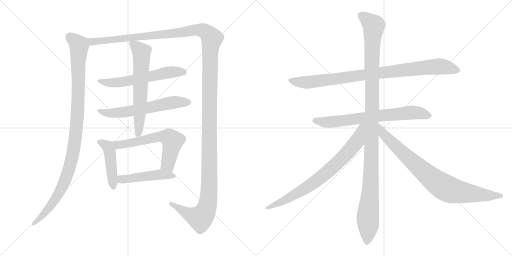
t = 0.00 s
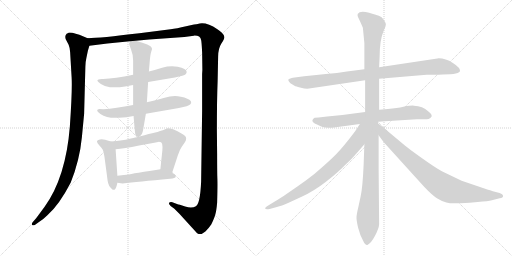
t = 2.38 s
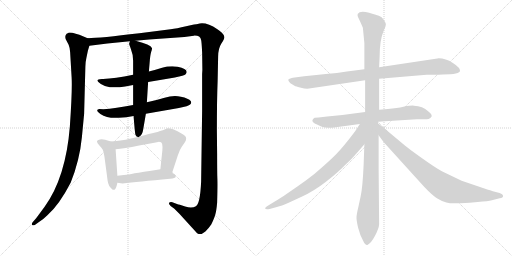
t = 4.75 s
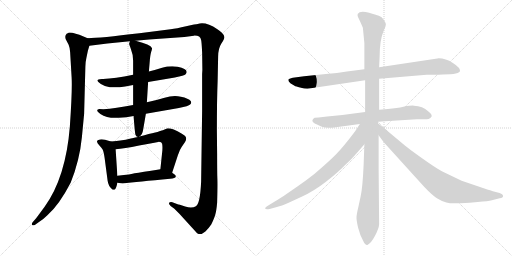
t = 7.12 s
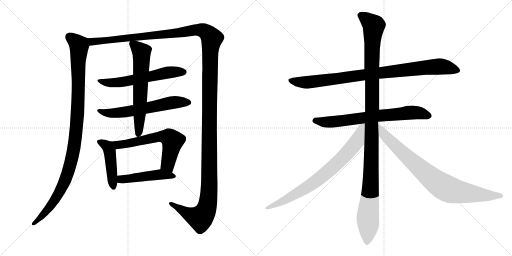
t = 9.50 s
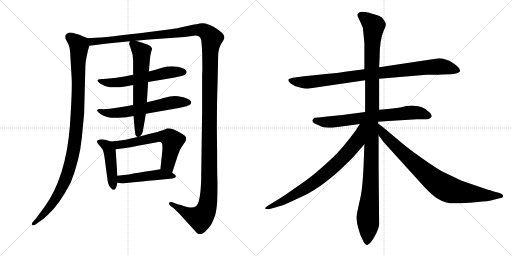
t = 11.87 s

The animated SVG that drew these frames (rendered in a browser with its animation timeline set to each time). Animation: 13 CSS @keyframes rules; one cycle of 11.87 s.

<svg version="1.1" viewBox="0 0 2048 1024" xmlns="http://www.w3.org/2000/svg">
  <g stroke="lightgray" stroke-dasharray="1,1" stroke-width="1" transform="scale(4, 4)">
    <line x1="0" y1="0" x2="256" y2="256"></line>
    <line x1="256" y1="0" x2="0" y2="256"></line>
    <line x1="128" y1="0" x2="128" y2="256"></line>
    <line x1="0" y1="128" x2="256" y2="128"></line>
    <line x1="256" y1="0" x2="512" y2="256"></line>
    <line x1="512" y1="0" x2="256" y2="256"></line>
    <line x1="384" y1="0" x2="384" y2="256"></line>
    <line x1="256" y1="128" x2="512" y2="128"></line>
  </g>
<g transform="scale(1, -1) translate(0, -850)">
   <style type="text/css">
    @keyframes keyframes0 {
      from {
       stroke: black;
       stroke-dashoffset: 1078;
       stroke-width: 128;
       }
       78% {
       animation-timing-function: step-end;
       stroke: black;
       stroke-dashoffset: 0;
       stroke-width: 128;
       }
       to {
       stroke: black;
       stroke-width: 1024;
       }
       }
       #make-me-a-hanzi-animation-0 {
         animation: keyframes0 1.127279s both;
         animation-delay: 0.000000s;
         animation-timing-function: linear;
       }
    @keyframes keyframes1 {
      from {
       stroke: black;
       stroke-dashoffset: 1624;
       stroke-width: 128;
       }
       84% {
       animation-timing-function: step-end;
       stroke: black;
       stroke-dashoffset: 0;
       stroke-width: 128;
       }
       to {
       stroke: black;
       stroke-width: 1024;
       }
       }
       #make-me-a-hanzi-animation-1 {
         animation: keyframes1 1.571615s both;
         animation-delay: 1.127279s;
         animation-timing-function: linear;
       }
    @keyframes keyframes2 {
      from {
       stroke: black;
       stroke-dashoffset: 602;
       stroke-width: 128;
       }
       66% {
       animation-timing-function: step-end;
       stroke: black;
       stroke-dashoffset: 0;
       stroke-width: 128;
       }
       to {
       stroke: black;
       stroke-width: 1024;
       }
       }
       #make-me-a-hanzi-animation-2 {
         animation: keyframes2 0.739909s both;
         animation-delay: 2.698894s;
         animation-timing-function: linear;
       }
    @keyframes keyframes3 {
      from {
       stroke: black;
       stroke-dashoffset: 619;
       stroke-width: 128;
       }
       67% {
       animation-timing-function: step-end;
       stroke: black;
       stroke-dashoffset: 0;
       stroke-width: 128;
       }
       to {
       stroke: black;
       stroke-width: 1024;
       }
       }
       #make-me-a-hanzi-animation-3 {
         animation: keyframes3 0.753743s both;
         animation-delay: 3.438803s;
         animation-timing-function: linear;
       }
    @keyframes keyframes4 {
      from {
       stroke: black;
       stroke-dashoffset: 640;
       stroke-width: 128;
       }
       68% {
       animation-timing-function: step-end;
       stroke: black;
       stroke-dashoffset: 0;
       stroke-width: 128;
       }
       to {
       stroke: black;
       stroke-width: 1024;
       }
       }
       #make-me-a-hanzi-animation-4 {
         animation: keyframes4 0.770833s both;
         animation-delay: 4.192546s;
         animation-timing-function: linear;
       }
    @keyframes keyframes5 {
      from {
       stroke: black;
       stroke-dashoffset: 455;
       stroke-width: 128;
       }
       60% {
       animation-timing-function: step-end;
       stroke: black;
       stroke-dashoffset: 0;
       stroke-width: 128;
       }
       to {
       stroke: black;
       stroke-width: 1024;
       }
       }
       #make-me-a-hanzi-animation-5 {
         animation: keyframes5 0.620280s both;
         animation-delay: 4.963379s;
         animation-timing-function: linear;
       }
    @keyframes keyframes6 {
      from {
       stroke: black;
       stroke-dashoffset: 630;
       stroke-width: 128;
       }
       67% {
       animation-timing-function: step-end;
       stroke: black;
       stroke-dashoffset: 0;
       stroke-width: 128;
       }
       to {
       stroke: black;
       stroke-width: 1024;
       }
       }
       #make-me-a-hanzi-animation-6 {
         animation: keyframes6 0.762695s both;
         animation-delay: 5.583659s;
         animation-timing-function: linear;
       }
    @keyframes keyframes7 {
      from {
       stroke: black;
       stroke-dashoffset: 480;
       stroke-width: 128;
       }
       61% {
       animation-timing-function: step-end;
       stroke: black;
       stroke-dashoffset: 0;
       stroke-width: 128;
       }
       to {
       stroke: black;
       stroke-width: 1024;
       }
       }
       #make-me-a-hanzi-animation-7 {
         animation: keyframes7 0.640625s both;
         animation-delay: 6.346354s;
         animation-timing-function: linear;
       }
    @keyframes keyframes8 {
      from {
       stroke: black;
       stroke-dashoffset: 930;
       stroke-width: 128;
       }
       75% {
       animation-timing-function: step-end;
       stroke: black;
       stroke-dashoffset: 0;
       stroke-width: 128;
       }
       to {
       stroke: black;
       stroke-width: 1024;
       }
       }
       #make-me-a-hanzi-animation-8 {
         animation: keyframes8 1.006836s both;
         animation-delay: 6.986979s;
         animation-timing-function: linear;
       }
    @keyframes keyframes9 {
      from {
       stroke: black;
       stroke-dashoffset: 713;
       stroke-width: 128;
       }
       70% {
       animation-timing-function: step-end;
       stroke: black;
       stroke-dashoffset: 0;
       stroke-width: 128;
       }
       to {
       stroke: black;
       stroke-width: 1024;
       }
       }
       #make-me-a-hanzi-animation-9 {
         animation: keyframes9 0.830241s both;
         animation-delay: 7.993815s;
         animation-timing-function: linear;
       }
    @keyframes keyframes10 {
      from {
       stroke: black;
       stroke-dashoffset: 1192;
       stroke-width: 128;
       }
       80% {
       animation-timing-function: step-end;
       stroke: black;
       stroke-dashoffset: 0;
       stroke-width: 128;
       }
       to {
       stroke: black;
       stroke-width: 1024;
       }
       }
       #make-me-a-hanzi-animation-10 {
         animation: keyframes10 1.220052s both;
         animation-delay: 8.824056s;
         animation-timing-function: linear;
       }
    @keyframes keyframes11 {
      from {
       stroke: black;
       stroke-dashoffset: 784;
       stroke-width: 128;
       }
       72% {
       animation-timing-function: step-end;
       stroke: black;
       stroke-dashoffset: 0;
       stroke-width: 128;
       }
       to {
       stroke: black;
       stroke-width: 1024;
       }
       }
       #make-me-a-hanzi-animation-11 {
         animation: keyframes11 0.888021s both;
         animation-delay: 10.044108s;
         animation-timing-function: linear;
       }
    @keyframes keyframes12 {
      from {
       stroke: black;
       stroke-dashoffset: 849;
       stroke-width: 128;
       }
       73% {
       animation-timing-function: step-end;
       stroke: black;
       stroke-dashoffset: 0;
       stroke-width: 128;
       }
       to {
       stroke: black;
       stroke-width: 1024;
       }
       }
       #make-me-a-hanzi-animation-12 {
         animation: keyframes12 0.940918s both;
         animation-delay: 10.932129s;
         animation-timing-function: linear;
       }
</style>
<path d="M 350.5 697.5 L 317.5 711.5 Q 309.5 714.5 289.5 719.5 Q 275.5 720.5 273.5 719.5 Q 271.5 717.5 270.5 717.5 L 266.5 715.5 Q 258.5 707.5 262.5 694.5 L 274.5 671.5 Q 279.5 659.5 280.5 642.5 L 286.5 540.5 Q 289.5 489.5 279.5 345.5 Q 263.5 141.5 178.5 23.5 L 144.5 -22.5 L 130.5 -38.5 Q 125.5 -45.5 128.5 -49.5 Q 132.5 -53.5 140.5 -48.5 L 154.5 -38.5 Q 170.5 -29.5 189.5 -10.5 Q 236.5 30.5 282.5 119.5 Q 318.5 208.5 327.5 301.5 L 336.5 395.5 L 341.5 584.5 Q 341.5 601.5 345.5 618.5 L 351.5 647.5 L 357.5 667.5 C 364.5 691.5 364.5 691.5 350.5 697.5 Z" fill="lightgray"></path> 
<path d="M 868.5 232.5 L 867.5 329.5 Q 867.5 451.5 870.5 526.5 L 872.5 623.5 Q 872.5 656.5 885.5 676.5 Q 898.5 695.5 897.5 702.5 Q 897.5 709.5 887.5 719.5 Q 877.5 729.5 869.5 733.5 Q 822.5 765.5 790.5 754.5 Q 784.5 754.5 744.5 745.5 Q 705.5 736.5 682.5 733.5 L 557.5 717.5 Q 400.5 698.5 350.5 697.5 C 320.5 695.5 327.5 663.5 357.5 667.5 L 429.5 676.5 L 519.5 685.5 L 542.5 687.5 L 596.5 692.5 L 737.5 702.5 L 775.5 707.5 Q 801.5 708.5 804.5 690.5 Q 806.5 682.5 808.5 641.5 L 809.5 570.5 L 808.5 554.5 L 808.5 407.5 L 804.5 123.5 Q 800.5 35.5 783.5 25.5 Q 767.5 15.5 740.5 24.5 Q 713.5 33.5 710.5 33.5 L 689.5 41.5 Q 680.5 43.5 676.5 39.5 Q 673.5 35.5 682.5 26.5 L 697.5 15.5 L 717.5 -4.5 L 788.5 -82.5 L 794.5 -85.5 Q 804.5 -89.5 821.5 -75.5 Q 836.5 -60.5 845.5 -46.5 Q 858.5 -19.5 861.5 -6.5 Q 865.5 6.5 868.5 39.5 Q 870.5 108.5 869.5 133.5 Q 868.5 158.5 868.5 232.5 Z" fill="lightgray"></path> 
<path d="M 532.5 551.5 Q 458.5 536.5 412.5 534.5 L 407.5 534.5 Q 389.5 533.5 389.5 527.5 Q 390.5 523.5 403.5 514.5 Q 417.5 505.5 439.5 501.5 Q 470.5 499.5 500.5 504.5 L 532.5 510.5 L 592.5 522.5 L 699.5 540.5 Q 737.5 548.5 742.5 553.5 Q 747.5 558.5 746.5 563.5 Q 746.5 575.5 710.5 583.5 Q 677.5 587.5 648.5 579.5 Q 620.5 570.5 595.5 564.5 L 532.5 551.5 Z" fill="lightgray"></path> 
<path d="M 532.5 430.5 Q 461.5 416.5 413.5 413.5 Q 407.5 414.5 397.5 414.5 Q 388.5 413.5 388.5 407.5 Q 389.5 403.5 401.5 394.5 Q 430.5 375.5 475.5 379.5 L 505.5 381.5 L 534.5 386.5 L 583.5 395.5 L 715.5 418.5 Q 754.5 426.5 760.5 432.5 Q 767.5 437.5 763.5 445.5 Q 754.5 457.5 723.5 463.5 Q 692.5 469.5 658.5 459.5 Q 625.5 449.5 587.5 441.5 L 532.5 430.5 Z" fill="lightgray"></path> 
<path d="M 519.5 685.5 L 516.5 675.5 Q 515.5 675.5 523.5 654.5 Q 532.5 632.5 532.5 607.5 L 532.5 551.5 L 532.5 510.5 L 532.5 430.5 L 534.5 386.5 L 534.5 383.5 Q 539.5 320.5 541.5 312.5 Q 544.5 304.5 551.5 302.5 C 553.5 300.5 553.5 300.5 557.5 304.5 Q 569.5 310.5 572.5 331.5 L 583.5 395.5 L 587.5 441.5 L 592.5 522.5 L 595.5 564.5 L 598.5 599.5 Q 600.5 629.5 604.5 642.5 Q 609.5 654.5 607.5 658.5 Q 603.5 671.5 542.5 687.5 C 521.5 693.5 521.5 693.5 519.5 685.5 Z" fill="lightgray"></path> 
<path d="M 469.5 147.5 L 462.5 253.5 C 460.5 279.5 460.5 279.5 443.5 284.5 L 420.5 291.5 Q 409.5 293.5 399.5 292.5 Q 376.5 289.5 398.5 267.5 Q 406.5 259.5 410.5 252.5 Q 414.5 245.5 418.5 218.5 L 430.5 127.5 Q 433.5 105.5 448.5 93.5 Q 452.5 89.5 459.5 92.5 Q 465.5 98.5 469.5 119.5 L 469.5 147.5 Z" fill="lightgray"></path> 
<path d="M 462.5 253.5 Q 495.5 255.5 556.5 268.5 Q 618.5 280.5 632.5 282.5 Q 646.5 283.5 648.5 275.5 Q 650.5 266.5 649.5 249.5 L 641.5 173.5 C 638.5 143.5 679.5 130.5 688.5 159.5 L 711.5 229.5 Q 718.5 251.5 726.5 262.5 L 739.5 281.5 Q 744.5 289.5 744.5 295.5 Q 746.5 305.5 727.5 315.5 Q 687.5 338.5 667.5 336.5 L 651.5 329.5 Q 649.5 329.5 637.5 325.5 Q 625.5 320.5 594.5 314.5 Q 579.5 309.5 557.5 304.5 L 551.5 302.5 Q 544.5 301.5 523.5 296.5 Q 502.5 290.5 481.5 288.5 Q 468.5 286.5 443.5 284.5 C 413.5 281.5 432.5 250.5 462.5 253.5 Z" fill="lightgray"></path> 
<path d="M 641.5 173.5 L 623.5 170.5 Q 596.5 165.5 576.5 163.5 Q 551.5 158.5 538.5 157.5 Q 527.5 153.5 469.5 147.5 C 439.5 144.5 439.5 123.5 469.5 119.5 L 490.5 116.5 Q 550.5 123.5 680.5 135.5 Q 701.5 137.5 702.5 142.5 Q 704.5 147.5 699.5 151.5 L 688.5 159.5 C 664.5 177.5 664.5 177.5 641.5 173.5 Z" fill="lightgray"></path> 
<path d="M 1457.5 573.5 L 1387.5 564.5 Q 1344.5 557.5 1313.5 555.5 L 1216.5 545.5 L 1171.5 539.5 Q 1169.5 539.5 1158.5 535.5 Q 1146.5 532.5 1161.5 517.5 L 1181.5 505.5 Q 1182.5 505.5 1200.0 500.5 Q 1217.5 495.5 1229.5 495.5 L 1460.5 529.5 L 1516.5 535.5 L 1706.5 551.5 L 1753.5 551.5 Q 1791.5 553.5 1813.5 554.5 Q 1834.5 557.5 1839.5 564.5 Q 1843.5 578.5 1811.5 598.5 Q 1779.5 618.5 1749.5 616.5 L 1516.5 581.5 L 1457.5 573.5 Z" fill="lightgray"></path> 
<path d="M 1460.5 402.5 L 1369.5 390.5 L 1308.5 384.5 L 1274.5 380.5 L 1258.5 379.5 Q 1250.5 374.5 1249.5 368.0 Q 1248.5 361.5 1259.0 356.5 Q 1269.5 351.5 1282.5 345.5 Q 1295.5 339.5 1328.5 339.5 L 1439.5 354.5 L 1512.5 363.5 L 1539.5 365.5 L 1667.5 373.5 Q 1706.5 371.5 1714.5 374.5 Q 1722.5 377.5 1726.5 384.5 Q 1728.5 393.5 1712.5 405.5 Q 1691.5 426.5 1655.5 427.5 Q 1645.5 428.5 1613.5 423.5 Q 1589.5 417.5 1551.5 414.5 L 1516.5 411.5 L 1460.5 402.5 Z" fill="lightgray"></path> 
<path d="M 1457.5 677.5 L 1457.5 573.5 L 1460.5 529.5 L 1460.5 402.5 L 1457.5 273.5 L 1454.5 191.5 Q 1450.5 99.5 1442.5 64.5 L 1432.5 18.5 Q 1426.5 -6.5 1426.0 -19.0 Q 1425.5 -31.5 1432.5 -61.0 Q 1439.5 -90.5 1453.5 -114.5 Q 1461.5 -131.5 1469.5 -129.5 Q 1483.5 -124.5 1499.5 -94.0 Q 1515.5 -63.5 1516.5 -46.5 L 1514.5 177.5 L 1514.5 309.5 L 1512.5 356.5 L 1512.5 363.5 L 1516.5 411.5 L 1516.5 535.5 L 1516.5 581.5 L 1518.5 623.5 Q 1518.5 690.5 1535.5 729.5 Q 1543.5 745.5 1543.5 752.0 Q 1543.5 758.5 1535.5 770.5 Q 1527.5 782.5 1515.5 787.0 Q 1503.5 791.5 1476.5 799.5 Q 1438.5 807.5 1431.5 795.5 Q 1428.5 791.5 1431.5 783.5 L 1440.5 764.5 L 1451.5 739.5 L 1457.5 677.5 Z" fill="lightgray"></path> 
<path d="M 1439.5 354.5 L 1420.5 325.5 Q 1372.5 261.5 1342.5 231.5 Q 1312.5 201.5 1258.5 155.5 Q 1223.5 127.5 1189.5 104.5 L 1134.5 66.5 Q 1099.5 44.5 1097.5 43.5 L 1074.5 29.5 Q 1064.5 23.5 1062.5 20.5 Q 1059.5 18.5 1060.5 17.5 Q 1061.5 10.5 1078.5 14.5 L 1107.5 22.5 Q 1125.5 26.5 1154.5 39.5 L 1208.5 64.5 Q 1254.5 85.5 1302.5 122.5 Q 1350.5 159.5 1379.5 189.5 Q 1405.5 212.5 1426.5 237.5 L 1457.5 273.5 C 1533.5 362.5 1455.5 379.5 1439.5 354.5 Z" fill="lightgray"></path> 
<path d="M 1514.5 309.5 L 1533.5 283.5 Q 1534.5 282.5 1540.5 275.5 L 1696.5 103.5 Q 1729.5 68.5 1749.5 56.5 Q 1768.5 44.5 1785.5 40.5 Q 1801.5 35.5 1841.5 37.5 Q 1881.5 38.5 1910.5 42.5 Q 1953.5 45.5 1967.5 49.5 L 1998.5 57.5 Q 2012.5 59.5 2012.5 67.5 Q 2011.5 73.5 1998.5 78.5 L 1971.5 85.5 L 1960.5 89.5 Q 1953.5 91.5 1940.5 95.5 L 1846.5 127.5 L 1767.5 165.5 Q 1741.5 179.5 1685.5 219.5 Q 1629.5 259.5 1619.5 268.5 L 1552.5 324.5 Q 1545.5 331.5 1512.5 356.5 C 1488.5 374.5 1496.5 333.5 1514.5 309.5 Z" fill="lightgray"></path> 
      <clipPath id="make-me-a-hanzi-clip-0">
      <path d="M 350.5 697.5 L 317.5 711.5 Q 309.5 714.5 289.5 719.5 Q 275.5 720.5 273.5 719.5 Q 271.5 717.5 270.5 717.5 L 266.5 715.5 Q 258.5 707.5 262.5 694.5 L 274.5 671.5 Q 279.5 659.5 280.5 642.5 L 286.5 540.5 Q 289.5 489.5 279.5 345.5 Q 263.5 141.5 178.5 23.5 L 144.5 -22.5 L 130.5 -38.5 Q 125.5 -45.5 128.5 -49.5 Q 132.5 -53.5 140.5 -48.5 L 154.5 -38.5 Q 170.5 -29.5 189.5 -10.5 Q 236.5 30.5 282.5 119.5 Q 318.5 208.5 327.5 301.5 L 336.5 395.5 L 341.5 584.5 Q 341.5 601.5 345.5 618.5 L 351.5 647.5 L 357.5 667.5 C 364.5 691.5 364.5 691.5 350.5 697.5 Z" fill="lightgray"></path>
      </clipPath>
      <path clip-path="url(#make-me-a-hanzi-clip-0)" d="M 276.5 711.5 L 279.5 701.5 L 316.5 669.5 L 311.5 419.5 L 292.5 237.5 L 272.5 163.5 L 233.5 73.5 L 192.5 13.5 L 134.5 -44.5 " fill="none" id="make-me-a-hanzi-animation-0" stroke-dasharray="950 1900" stroke-linecap="round"></path>

      <clipPath id="make-me-a-hanzi-clip-1">
      <path d="M 868.5 232.5 L 867.5 329.5 Q 867.5 451.5 870.5 526.5 L 872.5 623.5 Q 872.5 656.5 885.5 676.5 Q 898.5 695.5 897.5 702.5 Q 897.5 709.5 887.5 719.5 Q 877.5 729.5 869.5 733.5 Q 822.5 765.5 790.5 754.5 Q 784.5 754.5 744.5 745.5 Q 705.5 736.5 682.5 733.5 L 557.5 717.5 Q 400.5 698.5 350.5 697.5 C 320.5 695.5 327.5 663.5 357.5 667.5 L 429.5 676.5 L 519.5 685.5 L 542.5 687.5 L 596.5 692.5 L 737.5 702.5 L 775.5 707.5 Q 801.5 708.5 804.5 690.5 Q 806.5 682.5 808.5 641.5 L 809.5 570.5 L 808.5 554.5 L 808.5 407.5 L 804.5 123.5 Q 800.5 35.5 783.5 25.5 Q 767.5 15.5 740.5 24.5 Q 713.5 33.5 710.5 33.5 L 689.5 41.5 Q 680.5 43.5 676.5 39.5 Q 673.5 35.5 682.5 26.5 L 697.5 15.5 L 717.5 -4.5 L 788.5 -82.5 L 794.5 -85.5 Q 804.5 -89.5 821.5 -75.5 Q 836.5 -60.5 845.5 -46.5 Q 858.5 -19.5 861.5 -6.5 Q 865.5 6.5 868.5 39.5 Q 870.5 108.5 869.5 133.5 Q 868.5 158.5 868.5 232.5 Z" fill="lightgray"></path>
      </clipPath>
      <path clip-path="url(#make-me-a-hanzi-clip-1)" d="M 354.5 690.5 L 368.5 683.5 L 391.5 684.5 L 697.5 716.5 L 779.5 730.5 L 801.5 730.5 L 822.5 722.5 L 847.5 696.5 L 838.5 517.5 L 837.5 117.5 L 829.5 31.5 L 819.5 0.5 L 799.5 -21.5 L 751.5 -4.5 L 683.5 35.5 " fill="none" id="make-me-a-hanzi-animation-1" stroke-dasharray="1496 2992" stroke-linecap="round"></path>

      <clipPath id="make-me-a-hanzi-clip-2">
      <path d="M 532.5 551.5 Q 458.5 536.5 412.5 534.5 L 407.5 534.5 Q 389.5 533.5 389.5 527.5 Q 390.5 523.5 403.5 514.5 Q 417.5 505.5 439.5 501.5 Q 470.5 499.5 500.5 504.5 L 532.5 510.5 L 592.5 522.5 L 699.5 540.5 Q 737.5 548.5 742.5 553.5 Q 747.5 558.5 746.5 563.5 Q 746.5 575.5 710.5 583.5 Q 677.5 587.5 648.5 579.5 Q 620.5 570.5 595.5 564.5 L 532.5 551.5 Z" fill="lightgray"></path>
      </clipPath>
      <path clip-path="url(#make-me-a-hanzi-clip-2)" d="M 394.5 527.5 L 436.5 518.5 L 476.5 521.5 L 672.5 559.5 L 735.5 562.5 " fill="none" id="make-me-a-hanzi-animation-2" stroke-dasharray="474 948" stroke-linecap="round"></path>

      <clipPath id="make-me-a-hanzi-clip-3">
      <path d="M 532.5 430.5 Q 461.5 416.5 413.5 413.5 Q 407.5 414.5 397.5 414.5 Q 388.5 413.5 388.5 407.5 Q 389.5 403.5 401.5 394.5 Q 430.5 375.5 475.5 379.5 L 505.5 381.5 L 534.5 386.5 L 583.5 395.5 L 715.5 418.5 Q 754.5 426.5 760.5 432.5 Q 767.5 437.5 763.5 445.5 Q 754.5 457.5 723.5 463.5 Q 692.5 469.5 658.5 459.5 Q 625.5 449.5 587.5 441.5 L 532.5 430.5 Z" fill="lightgray"></path>
      </clipPath>
      <path clip-path="url(#make-me-a-hanzi-clip-3)" d="M 395.5 408.5 L 425.5 398.5 L 466.5 398.5 L 682.5 439.5 L 752.5 441.5 " fill="none" id="make-me-a-hanzi-animation-3" stroke-dasharray="491 982" stroke-linecap="round"></path>

      <clipPath id="make-me-a-hanzi-clip-4">
      <path d="M 519.5 685.5 L 516.5 675.5 Q 515.5 675.5 523.5 654.5 Q 532.5 632.5 532.5 607.5 L 532.5 551.5 L 532.5 510.5 L 532.5 430.5 L 534.5 386.5 L 534.5 383.5 Q 539.5 320.5 541.5 312.5 Q 544.5 304.5 551.5 302.5 C 553.5 300.5 553.5 300.5 557.5 304.5 Q 569.5 310.5 572.5 331.5 L 583.5 395.5 L 587.5 441.5 L 592.5 522.5 L 595.5 564.5 L 598.5 599.5 Q 600.5 629.5 604.5 642.5 Q 609.5 654.5 607.5 658.5 Q 603.5 671.5 542.5 687.5 C 521.5 693.5 521.5 693.5 519.5 685.5 Z" fill="lightgray"></path>
      </clipPath>
      <path clip-path="url(#make-me-a-hanzi-clip-4)" d="M 525.5 678.5 L 562.5 646.5 L 566.5 629.5 L 551.5 312.5 " fill="none" id="make-me-a-hanzi-animation-4" stroke-dasharray="512 1024" stroke-linecap="round"></path>

      <clipPath id="make-me-a-hanzi-clip-5">
      <path d="M 469.5 147.5 L 462.5 253.5 C 460.5 279.5 460.5 279.5 443.5 284.5 L 420.5 291.5 Q 409.5 293.5 399.5 292.5 Q 376.5 289.5 398.5 267.5 Q 406.5 259.5 410.5 252.5 Q 414.5 245.5 418.5 218.5 L 430.5 127.5 Q 433.5 105.5 448.5 93.5 Q 452.5 89.5 459.5 92.5 Q 465.5 98.5 469.5 119.5 L 469.5 147.5 Z" fill="lightgray"></path>
      </clipPath>
      <path clip-path="url(#make-me-a-hanzi-clip-5)" d="M 399.5 279.5 L 428.5 265.5 L 438.5 244.5 L 454.5 101.5 " fill="none" id="make-me-a-hanzi-animation-5" stroke-dasharray="327 654" stroke-linecap="round"></path>

      <clipPath id="make-me-a-hanzi-clip-6">
      <path d="M 462.5 253.5 Q 495.5 255.5 556.5 268.5 Q 618.5 280.5 632.5 282.5 Q 646.5 283.5 648.5 275.5 Q 650.5 266.5 649.5 249.5 L 641.5 173.5 C 638.5 143.5 679.5 130.5 688.5 159.5 L 711.5 229.5 Q 718.5 251.5 726.5 262.5 L 739.5 281.5 Q 744.5 289.5 744.5 295.5 Q 746.5 305.5 727.5 315.5 Q 687.5 338.5 667.5 336.5 L 651.5 329.5 Q 649.5 329.5 637.5 325.5 Q 625.5 320.5 594.5 314.5 Q 579.5 309.5 557.5 304.5 L 551.5 302.5 Q 544.5 301.5 523.5 296.5 Q 502.5 290.5 481.5 288.5 Q 468.5 286.5 443.5 284.5 C 413.5 281.5 432.5 250.5 462.5 253.5 Z" fill="lightgray"></path>
      </clipPath>
      <path clip-path="url(#make-me-a-hanzi-clip-6)" d="M 451.5 282.5 L 471.5 270.5 L 625.5 301.5 L 676.5 299.5 L 690.5 286.5 L 670.5 193.5 L 684.5 168.5 " fill="none" id="make-me-a-hanzi-animation-6" stroke-dasharray="502 1004" stroke-linecap="round"></path>

      <clipPath id="make-me-a-hanzi-clip-7">
      <path d="M 641.5 173.5 L 623.5 170.5 Q 596.5 165.5 576.5 163.5 Q 551.5 158.5 538.5 157.5 Q 527.5 153.5 469.5 147.5 C 439.5 144.5 439.5 123.5 469.5 119.5 L 490.5 116.5 Q 550.5 123.5 680.5 135.5 Q 701.5 137.5 702.5 142.5 Q 704.5 147.5 699.5 151.5 L 688.5 159.5 C 664.5 177.5 664.5 177.5 641.5 173.5 Z" fill="lightgray"></path>
      </clipPath>
      <path clip-path="url(#make-me-a-hanzi-clip-7)" d="M 475.5 126.5 L 486.5 133.5 L 640.5 152.5 L 695.5 145.5 " fill="none" id="make-me-a-hanzi-animation-7" stroke-dasharray="352 704" stroke-linecap="round"></path>

      <clipPath id="make-me-a-hanzi-clip-8">
      <path d="M 1457.5 573.5 L 1387.5 564.5 Q 1344.5 557.5 1313.5 555.5 L 1216.5 545.5 L 1171.5 539.5 Q 1169.5 539.5 1158.5 535.5 Q 1146.5 532.5 1161.5 517.5 L 1181.5 505.5 Q 1182.5 505.5 1200.0 500.5 Q 1217.5 495.5 1229.5 495.5 L 1460.5 529.5 L 1516.5 535.5 L 1706.5 551.5 L 1753.5 551.5 Q 1791.5 553.5 1813.5 554.5 Q 1834.5 557.5 1839.5 564.5 Q 1843.5 578.5 1811.5 598.5 Q 1779.5 618.5 1749.5 616.5 L 1516.5 581.5 L 1457.5 573.5 Z" fill="lightgray"></path>
      </clipPath>
      <path clip-path="url(#make-me-a-hanzi-clip-8)" d="M 1162.5 526.5 L 1233.5 521.5 L 1755.5 584.5 L 1830.5 568.5 " fill="none" id="make-me-a-hanzi-animation-8" stroke-dasharray="802 1604" stroke-linecap="round"></path>

      <clipPath id="make-me-a-hanzi-clip-9">
      <path d="M 1460.5 402.5 L 1369.5 390.5 L 1308.5 384.5 L 1274.5 380.5 L 1258.5 379.5 Q 1250.5 374.5 1249.5 368.0 Q 1248.5 361.5 1259.0 356.5 Q 1269.5 351.5 1282.5 345.5 Q 1295.5 339.5 1328.5 339.5 L 1439.5 354.5 L 1512.5 363.5 L 1539.5 365.5 L 1667.5 373.5 Q 1706.5 371.5 1714.5 374.5 Q 1722.5 377.5 1726.5 384.5 Q 1728.5 393.5 1712.5 405.5 Q 1691.5 426.5 1655.5 427.5 Q 1645.5 428.5 1613.5 423.5 Q 1589.5 417.5 1551.5 414.5 L 1516.5 411.5 L 1460.5 402.5 Z" fill="lightgray"></path>
      </clipPath>
      <path clip-path="url(#make-me-a-hanzi-clip-9)" d="M 1261.5 368.5 L 1303.5 361.5 L 1346.5 364.5 L 1650.5 400.5 L 1714.5 386.5 " fill="none" id="make-me-a-hanzi-animation-9" stroke-dasharray="585 1170" stroke-linecap="round"></path>

      <clipPath id="make-me-a-hanzi-clip-10">
      <path d="M 1457.5 677.5 L 1457.5 573.5 L 1460.5 529.5 L 1460.5 402.5 L 1457.5 273.5 L 1454.5 191.5 Q 1450.5 99.5 1442.5 64.5 L 1432.5 18.5 Q 1426.5 -6.5 1426.0 -19.0 Q 1425.5 -31.5 1432.5 -61.0 Q 1439.5 -90.5 1453.5 -114.5 Q 1461.5 -131.5 1469.5 -129.5 Q 1483.5 -124.5 1499.5 -94.0 Q 1515.5 -63.5 1516.5 -46.5 L 1514.5 177.5 L 1514.5 309.5 L 1512.5 356.5 L 1512.5 363.5 L 1516.5 411.5 L 1516.5 535.5 L 1516.5 581.5 L 1518.5 623.5 Q 1518.5 690.5 1535.5 729.5 Q 1543.5 745.5 1543.5 752.0 Q 1543.5 758.5 1535.5 770.5 Q 1527.5 782.5 1515.5 787.0 Q 1503.5 791.5 1476.5 799.5 Q 1438.5 807.5 1431.5 795.5 Q 1428.5 791.5 1431.5 783.5 L 1440.5 764.5 L 1451.5 739.5 L 1457.5 677.5 Z" fill="lightgray"></path>
      </clipPath>
      <path clip-path="url(#make-me-a-hanzi-clip-10)" d="M 1441.5 789.5 L 1462.5 778.5 L 1495.5 747.5 L 1486.5 595.5 L 1489.5 419.5 L 1483.5 124.5 L 1468.5 -118.5 " fill="none" id="make-me-a-hanzi-animation-10" stroke-dasharray="1064 2128" stroke-linecap="round"></path>

      <clipPath id="make-me-a-hanzi-clip-11">
      <path d="M 1439.5 354.5 L 1420.5 325.5 Q 1372.5 261.5 1342.5 231.5 Q 1312.5 201.5 1258.5 155.5 Q 1223.5 127.5 1189.5 104.5 L 1134.5 66.5 Q 1099.5 44.5 1097.5 43.5 L 1074.5 29.5 Q 1064.5 23.5 1062.5 20.5 Q 1059.5 18.5 1060.5 17.5 Q 1061.5 10.5 1078.5 14.5 L 1107.5 22.5 Q 1125.5 26.5 1154.5 39.5 L 1208.5 64.5 Q 1254.5 85.5 1302.5 122.5 Q 1350.5 159.5 1379.5 189.5 Q 1405.5 212.5 1426.5 237.5 L 1457.5 273.5 C 1533.5 362.5 1455.5 379.5 1439.5 354.5 Z" fill="lightgray"></path>
      </clipPath>
      <path clip-path="url(#make-me-a-hanzi-clip-11)" d="M 1455.5 350.5 L 1446.5 343.5 L 1419.5 274.5 L 1305.5 158.5 L 1180.5 72.5 L 1064.5 17.5 " fill="none" id="make-me-a-hanzi-animation-11" stroke-dasharray="656 1312" stroke-linecap="round"></path>

      <clipPath id="make-me-a-hanzi-clip-12">
      <path d="M 1514.5 309.5 L 1533.5 283.5 Q 1534.5 282.5 1540.5 275.5 L 1696.5 103.5 Q 1729.5 68.5 1749.5 56.5 Q 1768.5 44.5 1785.5 40.5 Q 1801.5 35.5 1841.5 37.5 Q 1881.5 38.5 1910.5 42.5 Q 1953.5 45.5 1967.5 49.5 L 1998.5 57.5 Q 2012.5 59.5 2012.5 67.5 Q 2011.5 73.5 1998.5 78.5 L 1971.5 85.5 L 1960.5 89.5 Q 1953.5 91.5 1940.5 95.5 L 1846.5 127.5 L 1767.5 165.5 Q 1741.5 179.5 1685.5 219.5 Q 1629.5 259.5 1619.5 268.5 L 1552.5 324.5 Q 1545.5 331.5 1512.5 356.5 C 1488.5 374.5 1496.5 333.5 1514.5 309.5 Z" fill="lightgray"></path>
      </clipPath>
      <path clip-path="url(#make-me-a-hanzi-clip-12)" d="M 1518.5 348.5 L 1532.5 316.5 L 1596.5 252.5 L 1724.5 138.5 L 1768.5 106.5 L 1831.5 82.5 L 2005.5 66.5 " fill="none" id="make-me-a-hanzi-animation-12" stroke-dasharray="721 1442" stroke-linecap="round"></path>

</g>
</svg>
